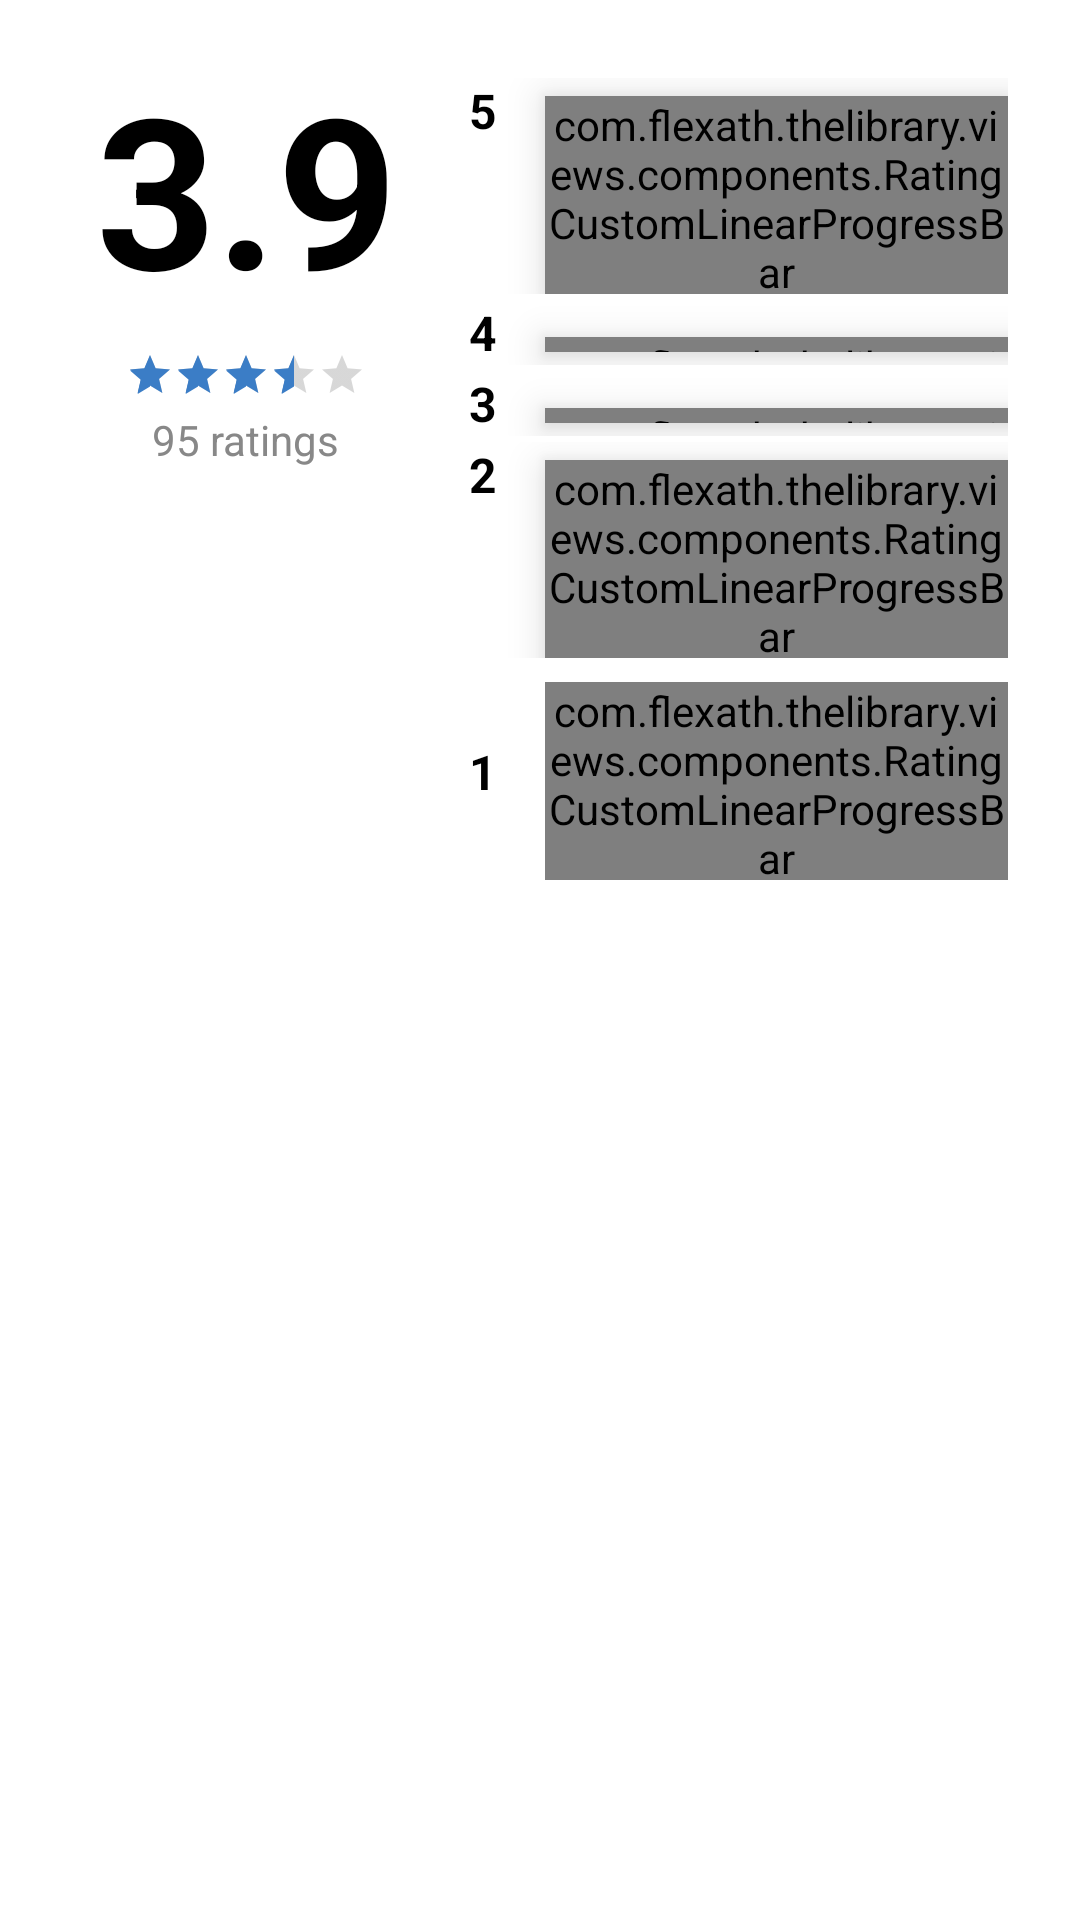

Here is an Android app screen rendered from its layout file. Give the layout XML and the strings, colors and styles it references.
<!-- AndroidManifest.xml: application theme Theme.TheLibrary -->
<!-- res/layout/viewpod_rating_and_review.xml -->
<?xml version="1.0" encoding="utf-8"?>
<RelativeLayout xmlns:android="http://schemas.android.com/apk/res/android"
    xmlns:app="http://schemas.android.com/apk/res-auto"
    android:layout_width="match_parent"
    android:layout_height="wrap_content">

    <LinearLayout
        android:id="@+id/llRatingValue"
        android:layout_width="wrap_content"
        android:layout_height="wrap_content"
        android:layout_alignParentStart="true"
        android:layout_marginStart="@dimen/margin_xlarge"
        android:layout_marginTop="@dimen/margin_medium_2"
        android:orientation="vertical">

        <androidx.appcompat.widget.AppCompatTextView
            android:id="@+id/tvRatingBookDetail"
            android:layout_width="wrap_content"
            android:layout_height="wrap_content"
            android:layout_gravity="center_horizontal"
            android:text="3.9"
            android:textColor="@color/black"
            android:textSize="@dimen/text_big_2x_5"
            android:textStyle="bold" />

        <androidx.appcompat.widget.AppCompatRatingBar
            android:id="@+id/rbBookDetail"
            style="?attr/ratingBarStyleSmall"
            android:layout_width="wrap_content"
            android:layout_height="wrap_content"
            android:layout_gravity="center_horizontal"
            android:layout_marginTop="@dimen/margin_medium"
            android:numStars="5"
            android:rating="3.5"
            android:stepSize="0.5" />

        <androidx.appcompat.widget.AppCompatTextView
            android:id="@+id/tvRatingsMarkBookDetail"
            android:layout_width="wrap_content"
            android:layout_height="wrap_content"
            android:layout_gravity="center_horizontal"
            android:layout_marginTop="@dimen/margin_small"
            android:text="95 ratings"
            android:textColor="@color/colorPrimaryLight"
            android:textSize="@dimen/text_regular" />

    </LinearLayout>

    <LinearLayout
        android:layout_width="match_parent"
        android:layout_height="wrap_content"
        android:layout_alignTop="@+id/llRatingValue"
        android:layout_marginStart="@dimen/margin_large"
        android:paddingTop="@dimen/margin_medium"
        android:layout_marginEnd="@dimen/margin_large"
        android:layout_toEndOf="@+id/llRatingValue"
        android:orientation="vertical">

        <LinearLayout
            android:layout_width="match_parent"
            android:layout_height="wrap_content"
            android:layout_marginTop="@dimen/margin_small_smaller"
            android:orientation="horizontal">

            <androidx.appcompat.widget.AppCompatTextView
                android:id="@+id/tvRBValue5"
                android:layout_width="wrap_content"
                android:layout_height="wrap_content"
                android:layout_gravity="center_horizontal"
                android:text="@string/five_lbl"
                android:textColor="@color/black"
                android:textSize="@dimen/text_regular_2x"
                android:textStyle="bold" />

            <com.flexath.thelibrary.views.components.RatingCustomLinearProgressBar
                android:layout_width="match_parent"
                android:layout_height="wrap_content"
                android:layout_gravity="center_vertical"
                android:layout_marginTop="@dimen/margin_small"
                android:layout_marginStart="@dimen/margin_medium_2"
                android:elevation="@dimen/margin_medium"
                app:customCornerRadius="4dp"
                app:customProgress="250"/>

        </LinearLayout>

        <LinearLayout
            android:layout_width="match_parent"
            android:layout_height="wrap_content"
            android:layout_marginTop="@dimen/margin_small_smaller"
            android:orientation="horizontal">

            <androidx.appcompat.widget.AppCompatTextView
                android:id="@+id/tvRBValue4"
                android:layout_width="wrap_content"
                android:layout_height="wrap_content"
                android:layout_gravity="center_horizontal"
                android:text="@string/four_lbl"
                android:textColor="@color/black"
                android:textSize="@dimen/text_regular_2x"
                android:textStyle="bold" />

            <com.flexath.thelibrary.views.components.RatingCustomLinearProgressBar
                android:layout_width="match_parent"
                android:layout_height="5dp"
                android:layout_gravity="center_vertical"
                android:layout_marginStart="@dimen/margin_medium_2"
                android:layout_marginTop="@dimen/margin_small"
                android:elevation="@dimen/margin_medium"
                app:customCornerRadius="4dp"
                app:customProgress="250"/>

        </LinearLayout>

        <LinearLayout
            android:layout_width="match_parent"
            android:layout_height="wrap_content"
            android:layout_marginTop="@dimen/margin_small_smaller"
            android:orientation="horizontal">

            <androidx.appcompat.widget.AppCompatTextView
                android:id="@+id/tvRBValue3"
                android:layout_width="wrap_content"
                android:layout_height="wrap_content"
                android:layout_gravity="center_horizontal"
                android:text="@string/three_lbl"
                android:textColor="@color/black"
                android:textSize="@dimen/text_regular_2x"
                android:textStyle="bold" />

            <com.flexath.thelibrary.views.components.RatingCustomLinearProgressBar
                android:layout_width="match_parent"
                android:layout_height="5dp"
                android:layout_gravity="center_vertical"
                android:layout_marginStart="@dimen/margin_medium_2"
                android:layout_marginTop="@dimen/margin_small"
                android:elevation="@dimen/margin_medium"
                app:customCornerRadius="4dp"
                app:customProgress="250"/>

        </LinearLayout>

        <LinearLayout
            android:layout_width="match_parent"
            android:layout_height="wrap_content"
            android:layout_marginTop="@dimen/margin_small_smaller"
            android:orientation="horizontal">

            <androidx.appcompat.widget.AppCompatTextView
                android:id="@+id/tvRBValue2"
                android:layout_width="wrap_content"
                android:layout_height="wrap_content"
                android:layout_gravity="center_horizontal"
                android:text="@string/two_lbl"
                android:textColor="@color/black"
                android:textSize="@dimen/text_regular_2x"
                android:textStyle="bold" />

            <com.flexath.thelibrary.views.components.RatingCustomLinearProgressBar
                android:layout_width="match_parent"
                android:layout_height="wrap_content"
                android:layout_gravity="center_vertical"
                android:layout_marginStart="@dimen/margin_medium_2"
                android:layout_marginTop="@dimen/margin_small"
                android:elevation="@dimen/margin_medium"
                app:customCornerRadius="4dp"
                app:customProgress="250"/>

        </LinearLayout>

        <LinearLayout
            android:layout_width="match_parent"
            android:layout_height="wrap_content"
            android:layout_marginTop="@dimen/margin_small_smaller"
            android:orientation="horizontal">

            <androidx.appcompat.widget.AppCompatTextView
                android:id="@+id/tvRBValue1"
                android:layout_width="wrap_content"
                android:layout_height="wrap_content"
                android:layout_gravity="center_vertical"
                android:text="@string/one_lbl"
                android:textColor="@color/black"
                android:textSize="@dimen/text_regular_2x"
                android:textStyle="bold" />

            <com.flexath.thelibrary.views.components.RatingCustomLinearProgressBar
                android:layout_width="match_parent"
                android:layout_height="wrap_content"
                android:layout_gravity="center_vertical"
                android:layout_marginStart="@dimen/margin_medium_2"
                android:layout_marginTop="@dimen/margin_small"

                app:customCornerRadius="4dp"
                app:customProgress="250" />

        </LinearLayout>


    </LinearLayout>

</RelativeLayout>
<!-- resources referenced by this layout -->
<resources>
  <color name="black">#FF000000</color>
  <color name="colorPrimaryLight">#888888</color>
  <dimen name="margin_large">24dp</dimen>
  <dimen name="margin_medium">8dp</dimen>
  <dimen name="margin_medium_2">16dp</dimen>
  <dimen name="margin_small">4dp</dimen>
  <dimen name="margin_small_smaller">2dp</dimen>
  <dimen name="margin_xlarge">32dp</dimen>
  <dimen name="text_big_2x_5">70sp</dimen>
  <dimen name="text_regular">14sp</dimen>
  <dimen name="text_regular_2x">16sp</dimen>
  <string name="five_lbl">5</string>
  <string name="four_lbl">4</string>
  <string name="one_lbl">1</string>
  <string name="three_lbl">3</string>
  <string name="two_lbl">2</string>
  <style name="Theme.TheLibrary" parent="Theme.MaterialComponents.DayNight.NoActionBar">
  
          
          <item name="colorPrimary">@color/white</item>
          <item name="colorPrimaryDark">@color/black</item>
          <item name="colorAccent">@color/colorAccent</item>
  
          
          <item name="android:statusBarColor">@color/white</item>
          <item name="android:windowLightStatusBar">true</item>
  
      </style>
  <color name="white">#FFFFFFFF</color>
  <color name="colorAccent">#3b7dc6</color>
</resources>
